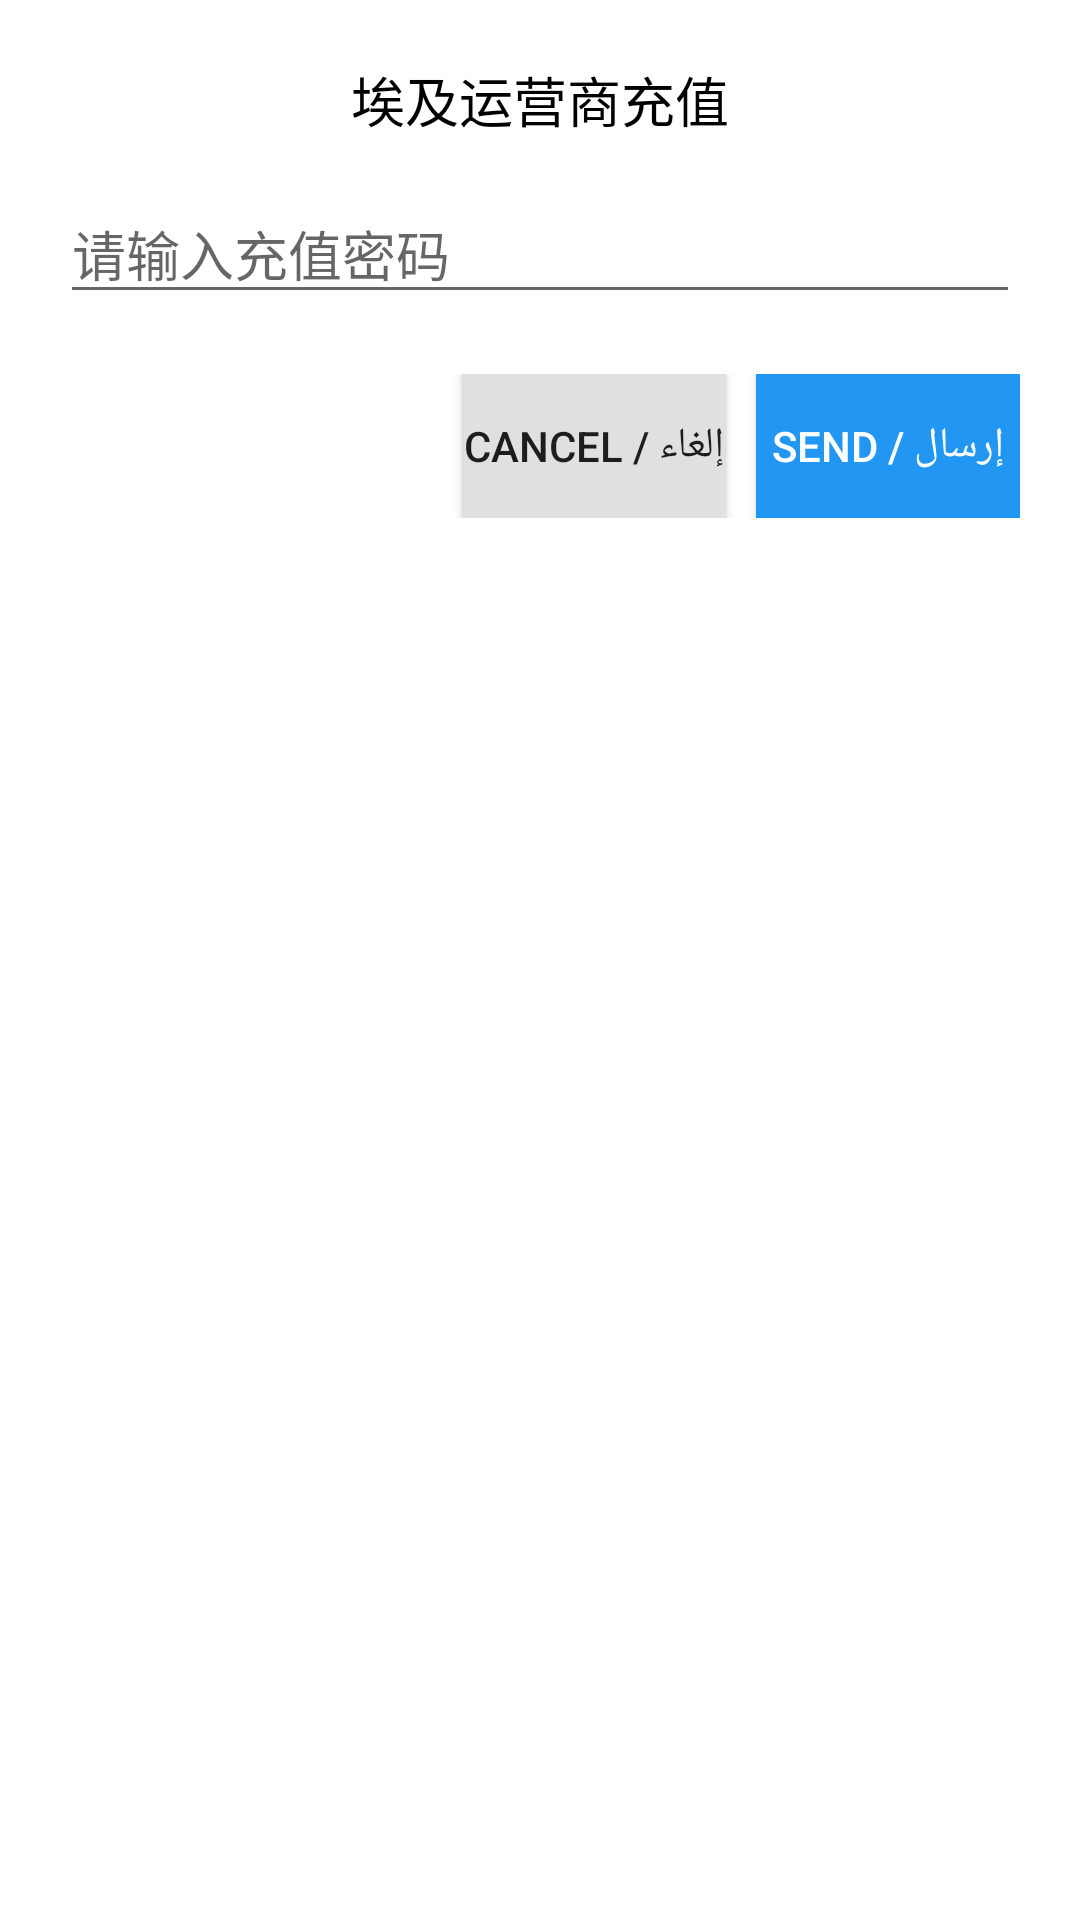

Reconstruct the res/layout file that produces this screen, plus the resources it refers to.
<!-- AndroidManifest.xml: application theme AppTheme -->
<!-- res/layout/dialog_custom_ussd.xml -->
<?xml version="1.0" encoding="utf-8"?>
<LinearLayout xmlns:android="http://schemas.android.com/apk/res/android"
    android:layout_width="match_parent"
    android:layout_height="wrap_content"
    android:orientation="vertical"
    android:padding="20dp"
    android:background="#fff">

    <TextView
        android:layout_width="match_parent"
        android:layout_height="wrap_content"
        android:text="埃及运营商充值"
        android:textSize="18sp"
        android:textColor="#000"
        android:gravity="center"/>

    <EditText
        android:id="@+id/et_ussd_password"
        android:layout_width="match_parent"
        android:layout_height="wrap_content"
        android:hint="请输入充值密码"
        android:inputType="textPassword"
        android:layout_marginTop="15dp"/>

    <LinearLayout
        android:layout_width="match_parent"
        android:layout_height="wrap_content"
        android:orientation="horizontal"
        android:layout_marginTop="20dp"
        android:gravity="right">

        <Button
            android:id="@+id/btn_ussd_cancel"
            android:layout_width="wrap_content"
            android:layout_height="wrap_content"
            android:text="إلغاء / Cancel"
            android:background="#E0E0E0"/>

        <Button
            android:id="@+id/btn_ussd_send"
            android:layout_width="wrap_content"
            android:layout_height="wrap_content"
            android:text="إرسال / Send"
            android:background="#2196F3"
            android:textColor="#fff"
            android:layout_marginStart="10dp"/>
    </LinearLayout>
</LinearLayout>
<!-- resources referenced by this layout -->
<resources>
  <style name="AppTheme" parent="Theme.MaterialComponents.Light.NoActionBar">
          
          <item name="android:statusBarColor">@android:color/transparent</item>
          
          <item name="android:windowLightStatusBar">true</item>
          
          <item name="android:windowLayoutInDisplayCutoutMode">shortEdges</item>
      </style>
</resources>
